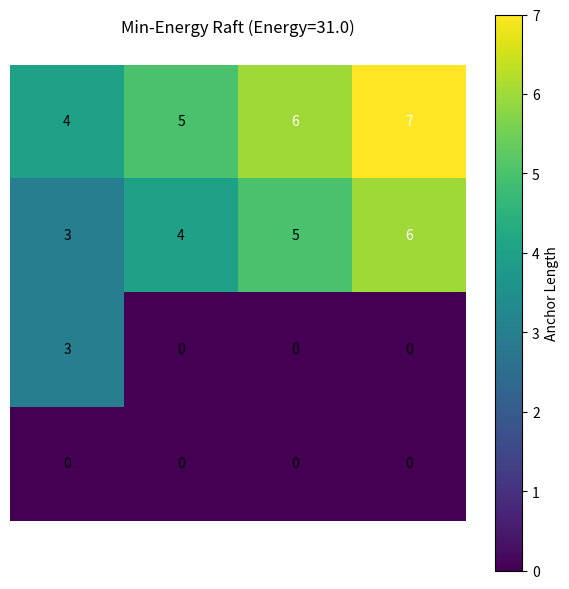

Reproduce this figure in Python.
import numpy as np
import matplotlib.pyplot as plt

def generate_initial_grid(anchor_lengths, grid_size):
    """Place anchor lengths randomly in a 2D grid."""
    padded = anchor_lengths + [0] * (grid_size**2 - len(anchor_lengths))
    np.random.shuffle(padded)
    return np.array(padded).reshape((grid_size, grid_size))

def calculate_energy(grid):
    """Calculate energy as sum of differences between neighboring peptides."""
    energy = 0
    rows, cols = grid.shape
    for i in range(rows):
        for j in range(cols):
            center = grid[i, j]
            for dx, dy in [(-1, 0), (1, 0), (0, -1), (0, 1)]:  # 4-neighbor connectivity
                ni, nj = i + dx, j + dy
                if 0 <= ni < rows and 0 <= nj < cols:
                    energy += abs(center - grid[ni, nj])
    return energy / 2  # avoid double counting

def swap_and_calc_energy(grid, i1, j1, i2, j2):
    """Try swapping two grid values and calculate new energy."""
    new_grid = grid.copy()
    new_grid[i1, j1], new_grid[i2, j2] = new_grid[i2, j2], new_grid[i1, j1]
    return new_grid, calculate_energy(new_grid)

def optimize_layout(grid, iterations=1000):
    """Greedy optimizer that swaps elements to minimize total energy."""
    current_grid = grid.copy()
    current_energy = calculate_energy(current_grid)
    rows, cols = current_grid.shape

    for _ in range(iterations):
        i1, j1 = np.random.randint(rows), np.random.randint(cols)
        i2, j2 = np.random.randint(rows), np.random.randint(cols)
        new_grid, new_energy = swap_and_calc_energy(current_grid, i1, j1, i2, j2)
        if new_energy < current_energy:
            current_grid, current_energy = new_grid, new_energy

    return current_grid, current_energy

def visualize_grid(grid, title="Optimized Peptide Raft Layout"):
    """Plot grid with anchor length labels."""
    fig, ax = plt.subplots(figsize=(6, 6))
    cax = ax.matshow(grid, cmap='viridis')
    for (i, j), val in np.ndenumerate(grid):
        ax.text(j, i, str(int(val)), ha='center', va='center',
                color='white' if val > 5 else 'black')
    plt.title(title)
    plt.colorbar(cax, label="Anchor Length")
    plt.axis('off')
    plt.tight_layout()
    plt.show()

# ---- Example Usage ----
if __name__ == "__main__":
    anchor_lengths = [7, 6, 6, 5, 5, 4, 4, 3, 3]
    grid_size = 4
    init_grid = generate_initial_grid(anchor_lengths, grid_size)
    opt_grid, opt_energy = optimize_layout(init_grid)
    visualize_grid(opt_grid, f"Min-Energy Raft (Energy={opt_energy:.1f})")

